Run: headless pygame with SDL's dummy video driver; simulated clock (each Clock.tick advances the game by its frame time, no real sleeping); random seed 0; keys injected as events and as key.get_pressed() state; mouse plan: one left click at the window centre at the start of phase 2, then a move to the lower-right quarter at the start of phase 3.
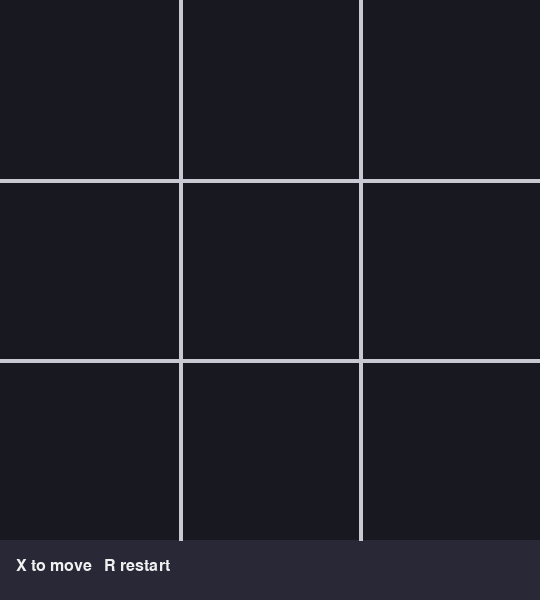
Frame 1 of 4 · flips 1–60 · no input
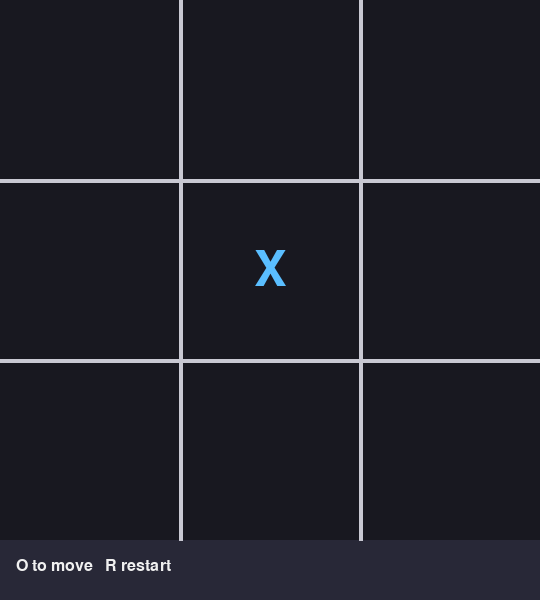
Frame 2 of 4 · flips 61–180 · clicked the window centre · tapped SPACE, RETURN · held RIGHT (→), D
Frame 3 of 4 · flips 181–300 · moved the mouse to the lower-right quarter · held DOWN (↓), S · screen unchanged from frame 2, image omitted
Frame 4 of 4 · flips 301–420 · held LEFT (←), A, UP (↑), W · screen unchanged from frame 3, image omitted

The pygame program that drew these frames:

"""Tic Tac Toe. Click a cell to place X or O."""

import pygame

SIZE = 540
CELL = SIZE // 3


def winner(board):
    lines = board + [list(col) for col in zip(*board)]
    lines.append([board[i][i] for i in range(3)])
    lines.append([board[i][2 - i] for i in range(3)])
    for line in lines:
        if line[0] and line.count(line[0]) == 3:
            return line[0]
    if all(cell for row in board for cell in row):
        return "Draw"
    return None


def main():
    pygame.init()
    screen = pygame.display.set_mode((SIZE, SIZE + 60))
    pygame.display.set_caption("Tic Tac Toe")
    font = pygame.font.SysFont("consolas", 72)
    small = pygame.font.SysFont("consolas", 24)

    board = [[""] * 3 for _ in range(3)]
    turn = "X"
    result = None
    running = True

    while running:
        for event in pygame.event.get():
            if event.type == pygame.QUIT:
                running = False
            if event.type == pygame.KEYDOWN and event.key in (pygame.K_ESCAPE,):
                running = False
            if event.type == pygame.KEYDOWN and event.key == pygame.K_r:
                board = [[""] * 3 for _ in range(3)]
                turn = "X"
                result = None
            if event.type == pygame.MOUSEBUTTONDOWN and not result:
                mx, my = event.pos
                if my < SIZE:
                    col, row = mx // CELL, my // CELL
                    if not board[row][col]:
                        board[row][col] = turn
                        result = winner(board)
                        turn = "O" if turn == "X" else "X"

        screen.fill((24, 24, 32))
        pygame.draw.rect(screen, (40, 40, 55), (0, SIZE, SIZE, 60))
        status = result if result else f"{turn} to move   R restart"
        screen.blit(small.render(status, True, (240, 240, 240)), (16, SIZE + 18))
        for i in range(1, 3):
            pygame.draw.line(screen, (200, 200, 210), (i * CELL, 0), (i * CELL, SIZE), 4)
            pygame.draw.line(screen, (200, 200, 210), (0, i * CELL), (SIZE, i * CELL), 4)
        for r in range(3):
            for c in range(3):
                if board[r][c]:
                    color = (90, 190, 255) if board[r][c] == "X" else (255, 140, 90)
                    glyph = font.render(board[r][c], True, color)
                    screen.blit(glyph, glyph.get_rect(center=(c * CELL + CELL // 2, r * CELL + CELL // 2)))
        pygame.display.flip()

    pygame.quit()


if __name__ == "__main__":
    main()
